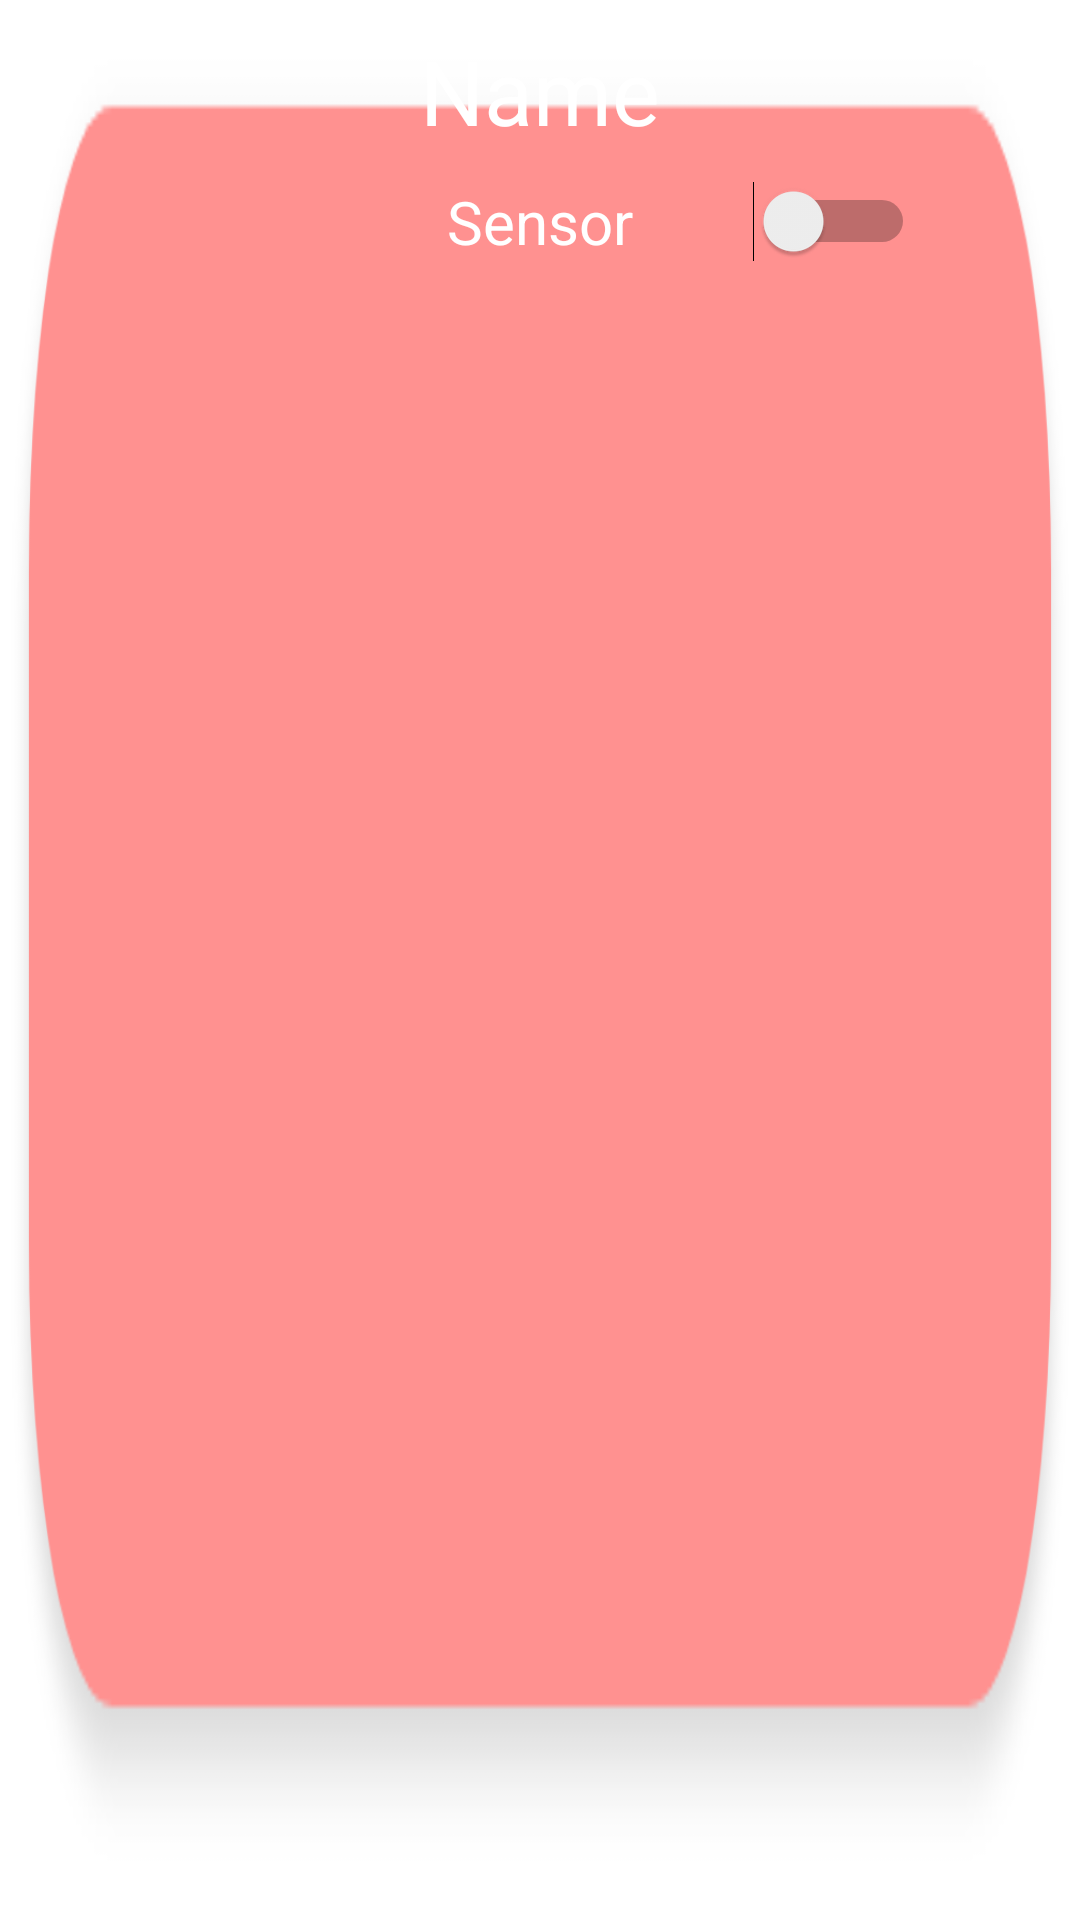

Here is an Android app screen rendered from its layout file. Give the layout XML and the strings, colors and styles it references.
<!-- AndroidManifest.xml: application theme Theme.IoT_Project -->
<!-- res/layout/camerasettinglist.xml -->
<?xml version="1.0" encoding="utf-8"?>
<RelativeLayout xmlns:android="http://schemas.android.com/apk/res/android"
    android:layout_width="match_parent"
    android:layout_height="match_parent"
    android:background="@drawable/selectbackground">
    <TextView
        android:id="@+id/Setting_CameraName"
        android:layout_width="match_parent"
        android:layout_height="wrap_content"
        android:textAlignment="center"
        android:layout_centerVertical="true"
        android:text="Name"
        android:textColor="@color/white"
        android:textSize="30dp"
        android:layout_marginTop="10dp"
        android:layout_alignParentTop="true"/>
    <TextView
        android:id="@+id/Setting_Camera_sensor"
        android:layout_below="@+id/Setting_CameraName"
        android:layout_marginTop="10dp"
        android:layout_centerHorizontal="true"
        android:text="Sensor"
        android:textSize="20dp"
        android:textColor="@color/white"
        android:layout_width="wrap_content"
        android:layout_height="wrap_content"/>
    <Switch
        android:id="@+id/Setting_Camera_semsor_onoff"
        android:layout_width="wrap_content"
        android:layout_height="wrap_content"
        android:layout_toRightOf="@+id/Setting_Camera_sensor"
        android:layout_below="@+id/Setting_CameraName"
        android:layout_marginTop="10dp"
        android:layout_marginLeft="40dp"/>
</RelativeLayout>
<!-- resources referenced by this layout -->
<resources>
  <!-- drawable selectbackground: png bitmap (drawable-hdpi, 6323 bytes) -->
  <style name="Theme.IoT_Project" parent="Theme.MaterialComponents.DayNight.DarkActionBar">
          
          <item name="windowActionBar">false</item>
          <item name="windowNoTitle">true</item>
          <item name="colorPrimary">#FF9190</item>
          <item name="colorPrimaryVariant">#FF9190</item>
          <item name="colorOnPrimary">@color/white</item>
          
          <item name="colorSecondary">@color/teal_200</item>
          <item name="colorSecondaryVariant">@color/teal_700</item>
          <item name="colorOnSecondary">@color/black</item>
          
          <item name="android:statusBarColor" tools:targetApi="l">?attr/colorPrimaryVariant</item>
  
          
      </style>
  <!-- not gathered from this repository: default colours our renderer supplied (Android Studio template values) -->
  <color name="teal_200">#FF03DAC5</color>
  <color name="teal_700">#FF018786</color>
  <color name="black">#FF000000</color>
  <color name="white">#FFFFFFFF</color>
</resources>
